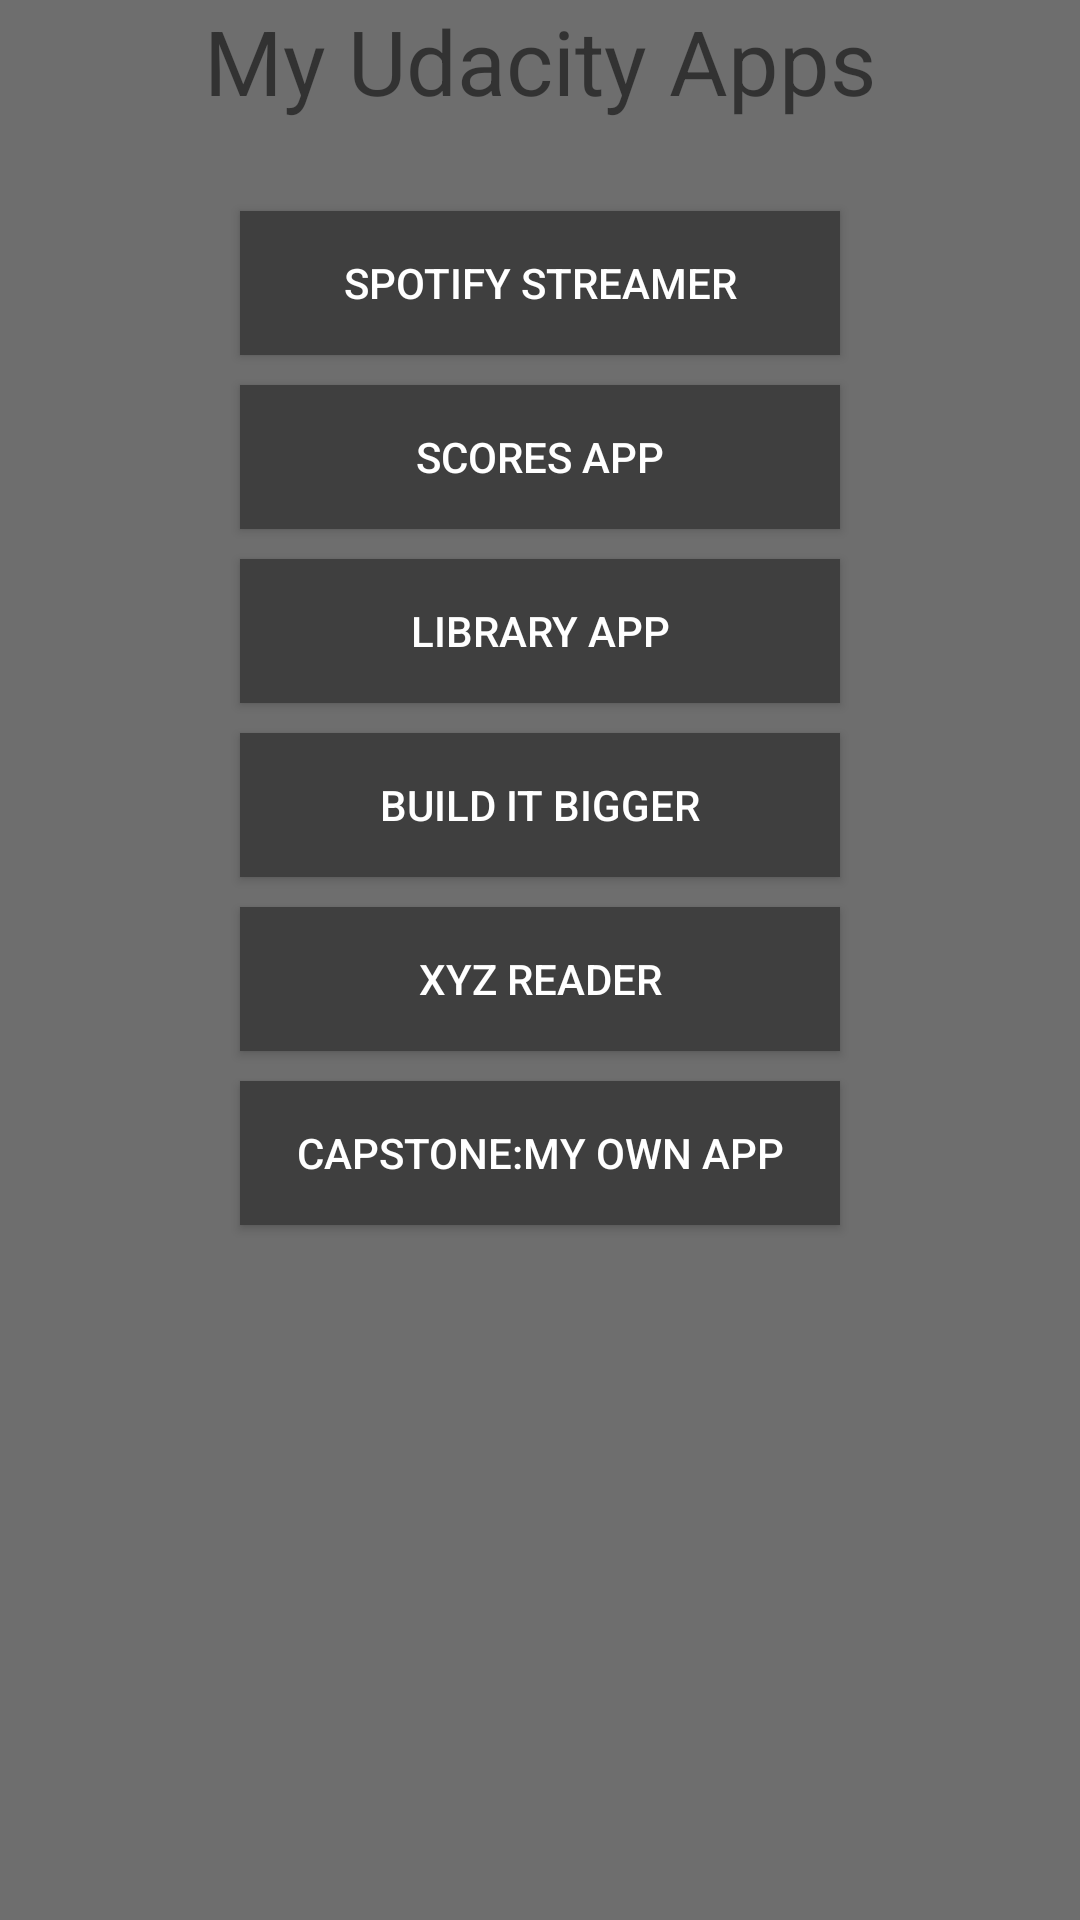

The Android layout XML behind this screen, and the referenced resources:
<!-- AndroidManifest.xml: application theme AppTheme -->
<!-- res/layout/content_main.xml -->
<?xml version="1.0" encoding="utf-8"?>
<LinearLayout xmlns:android="http://schemas.android.com/apk/res/android"
    xmlns:app="http://schemas.android.com/apk/res-auto"
    xmlns:tools="http://schemas.android.com/tools"
    android:layout_width="match_parent"
    android:layout_height="match_parent"
    android:paddingBottom="@dimen/activity_vertical_margin"
    android:paddingLeft="@dimen/activity_horizontal_margin"
    android:paddingRight="@dimen/activity_horizontal_margin"
    android:paddingTop="@dimen/activity_vertical_margin"
    app:layout_behavior="@string/appbar_scrolling_view_behavior"
    android:orientation="vertical"
    tools:context="com.udacity.example.myudacityapps.MainActivity"
    tools:showIn="@layout/activity_main">

    <TextView
        android:layout_width="wrap_content"
        android:layout_height="wrap_content"
        android:text="My Udacity Apps"
        android:id="@+id/textView"
        android:layout_gravity="center_horizontal"
        android:textSize="30dp" />

    <View
        android:layout_width="wrap_content"
        android:layout_height="30dp" />

    <Button
        android:id="@+id/spotifyapp"
        android:layout_width="200dp"
        android:layout_height="wrap_content"
        android:text="@string/spotifyapp"
        android:layout_gravity="center_horizontal"
        android:background="@color/colorPrimary"/>


    <View
        android:layout_width="wrap_content"
        android:layout_height="10dp" />

    <Button
        android:id="@+id/scoresapp"
        android:layout_width="200dp"
        android:layout_height="wrap_content"
        android:text="@string/scoresapp"
        android:layout_gravity="center_horizontal"
        android:background="@color/colorPrimary"/>


    <View
        android:layout_width="wrap_content"
        android:layout_height="10dp" />

    <Button
        android:id="@+id/libraryapp"
        android:layout_width="200dp"
        android:layout_height="wrap_content"
        android:text="@string/libraryapp"
        android:layout_gravity="center_horizontal"
        android:background="@color/colorPrimary"/>


    <View
        android:layout_width="wrap_content"
        android:layout_height="10dp" />

    <Button
        android:id="@+id/buildapp"
        android:layout_width="200dp"
        android:layout_height="wrap_content"
        android:text="@string/buildapp"
        android:layout_gravity="center_horizontal"
        android:background="@color/colorPrimary"/>



    <View
        android:layout_width="wrap_content"
        android:layout_height="10dp" />

    <Button
        android:id="@+id/xyzreaderapp"
        android:layout_width="200dp"
        android:layout_height="wrap_content"
        android:text="@string/xyzreaderapp"
        android:layout_gravity="center_horizontal"
        android:background="@color/colorPrimary"/>


    <View
        android:layout_width="wrap_content"
        android:layout_height="10dp" />

    <Button
        android:id="@+id/capstoneapp"
        android:layout_width="200dp"
        android:layout_height="wrap_content"
        android:text="@string/capstoneapp"
        android:layout_gravity="center_horizontal"
        android:background="@color/colorPrimary"/>


</LinearLayout>
<!-- res/layout/activity_main.xml (included above) -->
<?xml version="1.0" encoding="utf-8"?>
<android.support.design.widget.CoordinatorLayout xmlns:android="http://schemas.android.com/apk/res/android"
    xmlns:app="http://schemas.android.com/apk/res-auto"
    xmlns:tools="http://schemas.android.com/tools"
    android:layout_width="match_parent"
    android:layout_height="match_parent"
    android:fitsSystemWindows="true"
    tools:context="com.udacity.example.myudacityapps.MainActivity">

    <android.support.design.widget.AppBarLayout
        android:layout_width="match_parent"
        android:layout_height="wrap_content"
        android:theme="@style/AppTheme.AppBarOverlay">

        <android.support.v7.widget.Toolbar
            android:id="@+id/toolbar"
            android:layout_width="match_parent"
            android:layout_height="?attr/actionBarSize"
            app:popupTheme="@style/AppTheme.PopupOverlay" />

    </android.support.design.widget.AppBarLayout>

    <include layout="@layout/content_main" />

</android.support.design.widget.CoordinatorLayout>
<!-- resources referenced by this layout -->
<resources>
  <color name="colorPrimary">#3F3F3F</color>
  <string name="buildapp">BUILD IT BIGGER</string>
  <string name="capstoneapp">CAPSTONE:MY OWN APP</string>
  <string name="libraryapp">LIBRARY APP</string>
  <string name="scoresapp">SCORES APP</string>
  <string name="spotifyapp">SPOTIFY STREAMER</string>
  <string name="xyzreaderapp">XYZ READER</string>
  <style name="AppTheme.AppBarOverlay" parent="ThemeOverlay.AppCompat.Dark.ActionBar" />
  <style name="AppTheme.PopupOverlay" parent="ThemeOverlay.AppCompat.Light" />
  <style name="AppTheme" parent="Theme.AppCompat.Light.DarkActionBar">
          
          <item name="colorPrimary">@color/colorPrimary</item>
          <item name="colorPrimaryDark">@color/colorPrimaryDark</item>
          <item name="colorAccent">@color/colorAccent</item>
          <item name="android:windowBackground">@color/windowBackground</item>
          <item name="android:navigationBarColor">@color/colorPrimaryDark</item>
          <item name="android:textColorPrimary">@color/textColorPrimary</item>
      </style>
  <color name="colorPrimaryDark">#040404</color>
  <color name="colorAccent">#E46A6B</color>
  <color name="windowBackground">#6E6E6E</color>
  <color name="textColorPrimary">#FFFFFF</color>
</resources>
